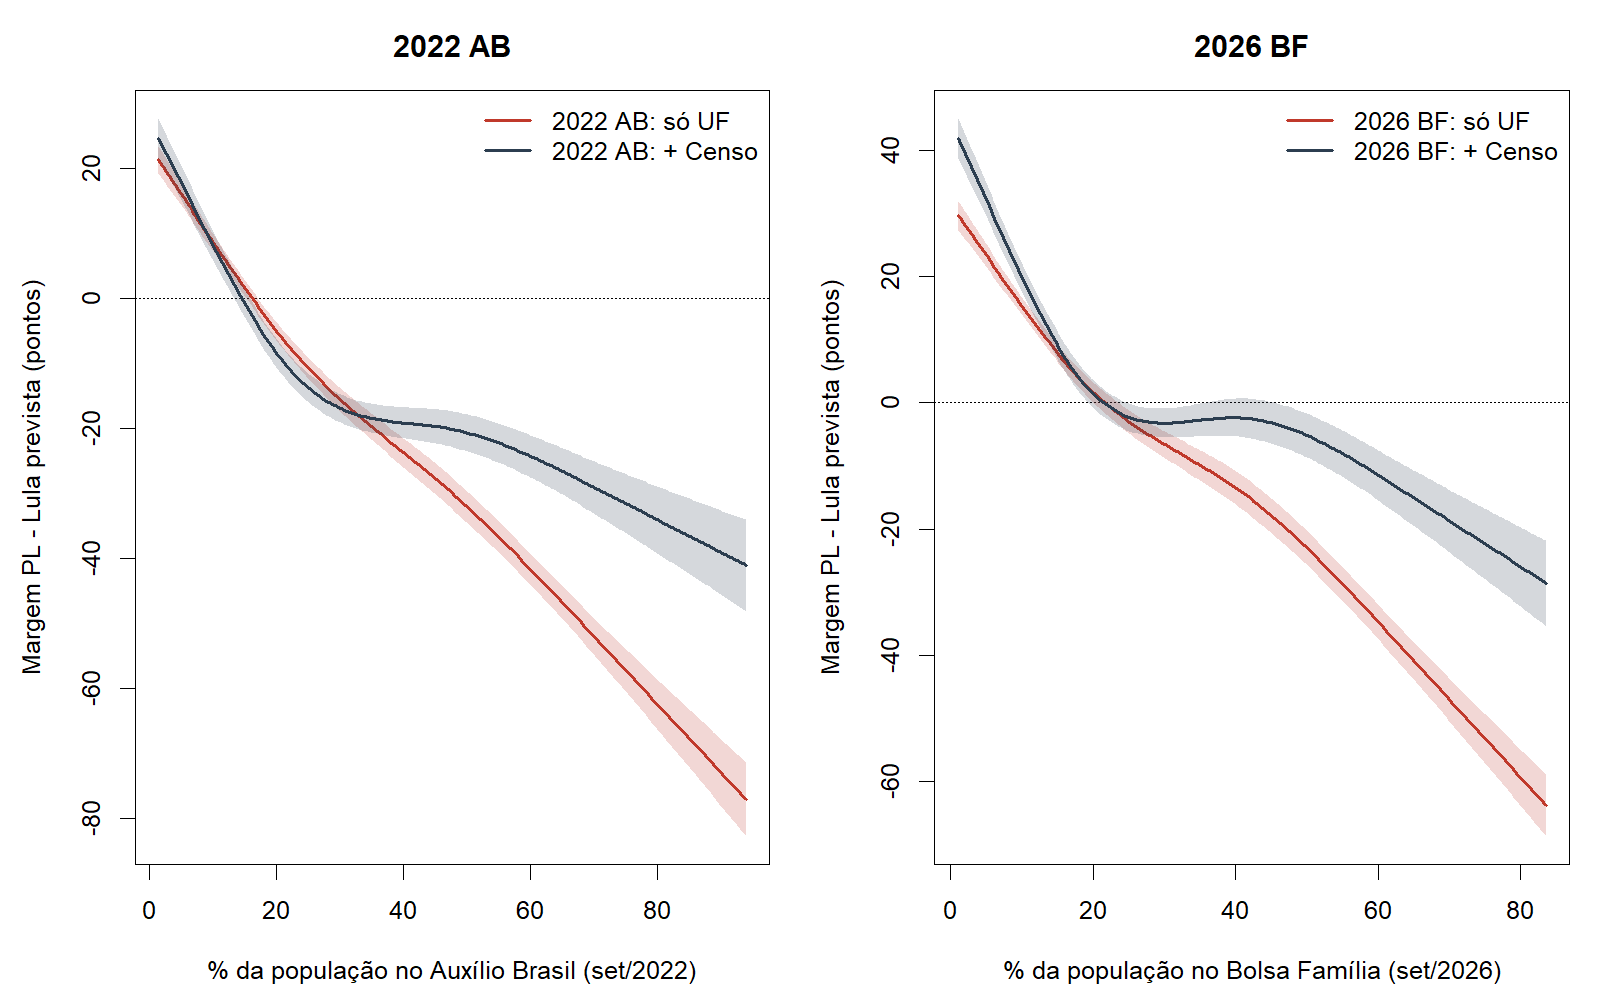

The file beside this chart, header and first rows:
x, yhat, lower, upper, modelo
1.091, 29.63, 27.32, 31.94, 2026 BF: só UF
1.506, 28.96, 26.7, 31.21, 2026 BF: só UF
1.921, 28.29, 26.09, 30.49, 2026 BF: só UF
2.336, 27.62, 25.48, 29.76, 2026 BF: só UF
2.751, 26.95, 24.86, 29.04, 2026 BF: só UF
3.166, 26.28, 24.25, 28.32, 2026 BF: só UF
3.581, 25.62, 23.63, 27.6, 2026 BF: só UF
3.996, 24.95, 23.02, 26.88, 2026 BF: só UF
4.411, 24.28, 22.4, 26.16, 2026 BF: só UF
4.825, 23.61, 21.78, 25.44, 2026 BF: só UF
5.24, 22.94, 21.16, 24.73, 2026 BF: só UF
5.655, 22.27, 20.53, 24.01, 2026 BF: só UF
6.07, 21.6, 19.91, 23.3, 2026 BF: só UF
6.485, 20.94, 19.28, 22.59, 2026 BF: só UF
6.9, 20.27, 18.66, 21.88, 2026 BF: só UF
7.315, 19.6, 18.03, 21.17, 2026 BF: só UF
7.73, 18.93, 17.4, 20.47, 2026 BF: só UF
8.145, 18.27, 16.77, 19.77, 2026 BF: só UF
8.56, 17.61, 16.14, 19.08, 2026 BF: só UF
8.975, 16.95, 15.51, 18.39, 2026 BF: só UF
9.39, 16.29, 14.87, 17.71, 2026 BF: só UF
9.804, 15.64, 14.24, 17.04, 2026 BF: só UF
10.22, 14.99, 13.61, 16.37, 2026 BF: só UF
10.63, 14.34, 12.98, 15.71, 2026 BF: só UF
11.05, 13.7, 12.36, 15.05, 2026 BF: só UF
11.46, 13.07, 11.73, 14.41, 2026 BF: só UF
11.88, 12.44, 11.1, 13.77, 2026 BF: só UF
12.29, 11.81, 10.48, 13.14, 2026 BF: só UF
12.71, 11.19, 9.865, 12.52, 2026 BF: só UF
13.12, 10.58, 9.251, 11.91, 2026 BF: só UF
13.54, 9.975, 8.64, 11.31, 2026 BF: só UF
13.95, 9.376, 8.035, 10.72, 2026 BF: só UF
14.37, 8.785, 7.435, 10.14, 2026 BF: só UF
14.78, 8.202, 6.841, 9.563, 2026 BF: só UF
15.2, 7.628, 6.254, 9.001, 2026 BF: só UF
15.61, 7.062, 5.674, 8.449, 2026 BF: só UF
16.03, 6.505, 5.103, 7.908, 2026 BF: só UF
16.44, 5.959, 4.539, 7.378, 2026 BF: só UF
16.86, 5.422, 3.985, 6.858, 2026 BF: só UF
17.27, 4.895, 3.441, 6.35, 2026 BF: só UF
17.69, 4.379, 2.906, 5.852, 2026 BF: só UF
18.1, 3.875, 2.383, 5.367, 2026 BF: só UF
18.52, 3.382, 1.871, 4.893, 2026 BF: só UF
18.93, 2.901, 1.37, 4.431, 2026 BF: só UF
19.35, 2.432, 0.882, 3.982, 2026 BF: só UF
19.76, 1.975, 0.4056, 3.544, 2026 BF: só UF
20.18, 1.529, -0.05927, 3.117, 2026 BF: só UF
20.59, 1.095, -0.5131, 2.702, 2026 BF: só UF
21.01, 0.6708, -0.9561, 2.298, 2026 BF: só UF
21.42, 0.2574, -1.389, 1.904, 2026 BF: só UF
21.84, -0.1459, -1.811, 1.52, 2026 BF: só UF
22.25, -0.5397, -2.224, 1.145, 2026 BF: só UF
22.67, -0.9241, -2.628, 0.7802, 2026 BF: só UF
23.08, -1.3, -3.023, 0.4242, 2026 BF: só UF
23.5, -1.667, -3.41, 0.07701, 2026 BF: só UF
23.91, -2.025, -3.789, -0.2618, 2026 BF: só UF
24.33, -2.376, -4.16, -0.5925, 2026 BF: só UF
24.74, -2.72, -4.524, -0.9155, 2026 BF: só UF
25.16, -3.056, -4.881, -1.231, 2026 BF: só UF
25.57, -3.386, -5.232, -1.539, 2026 BF: só UF
... 740 more rows
